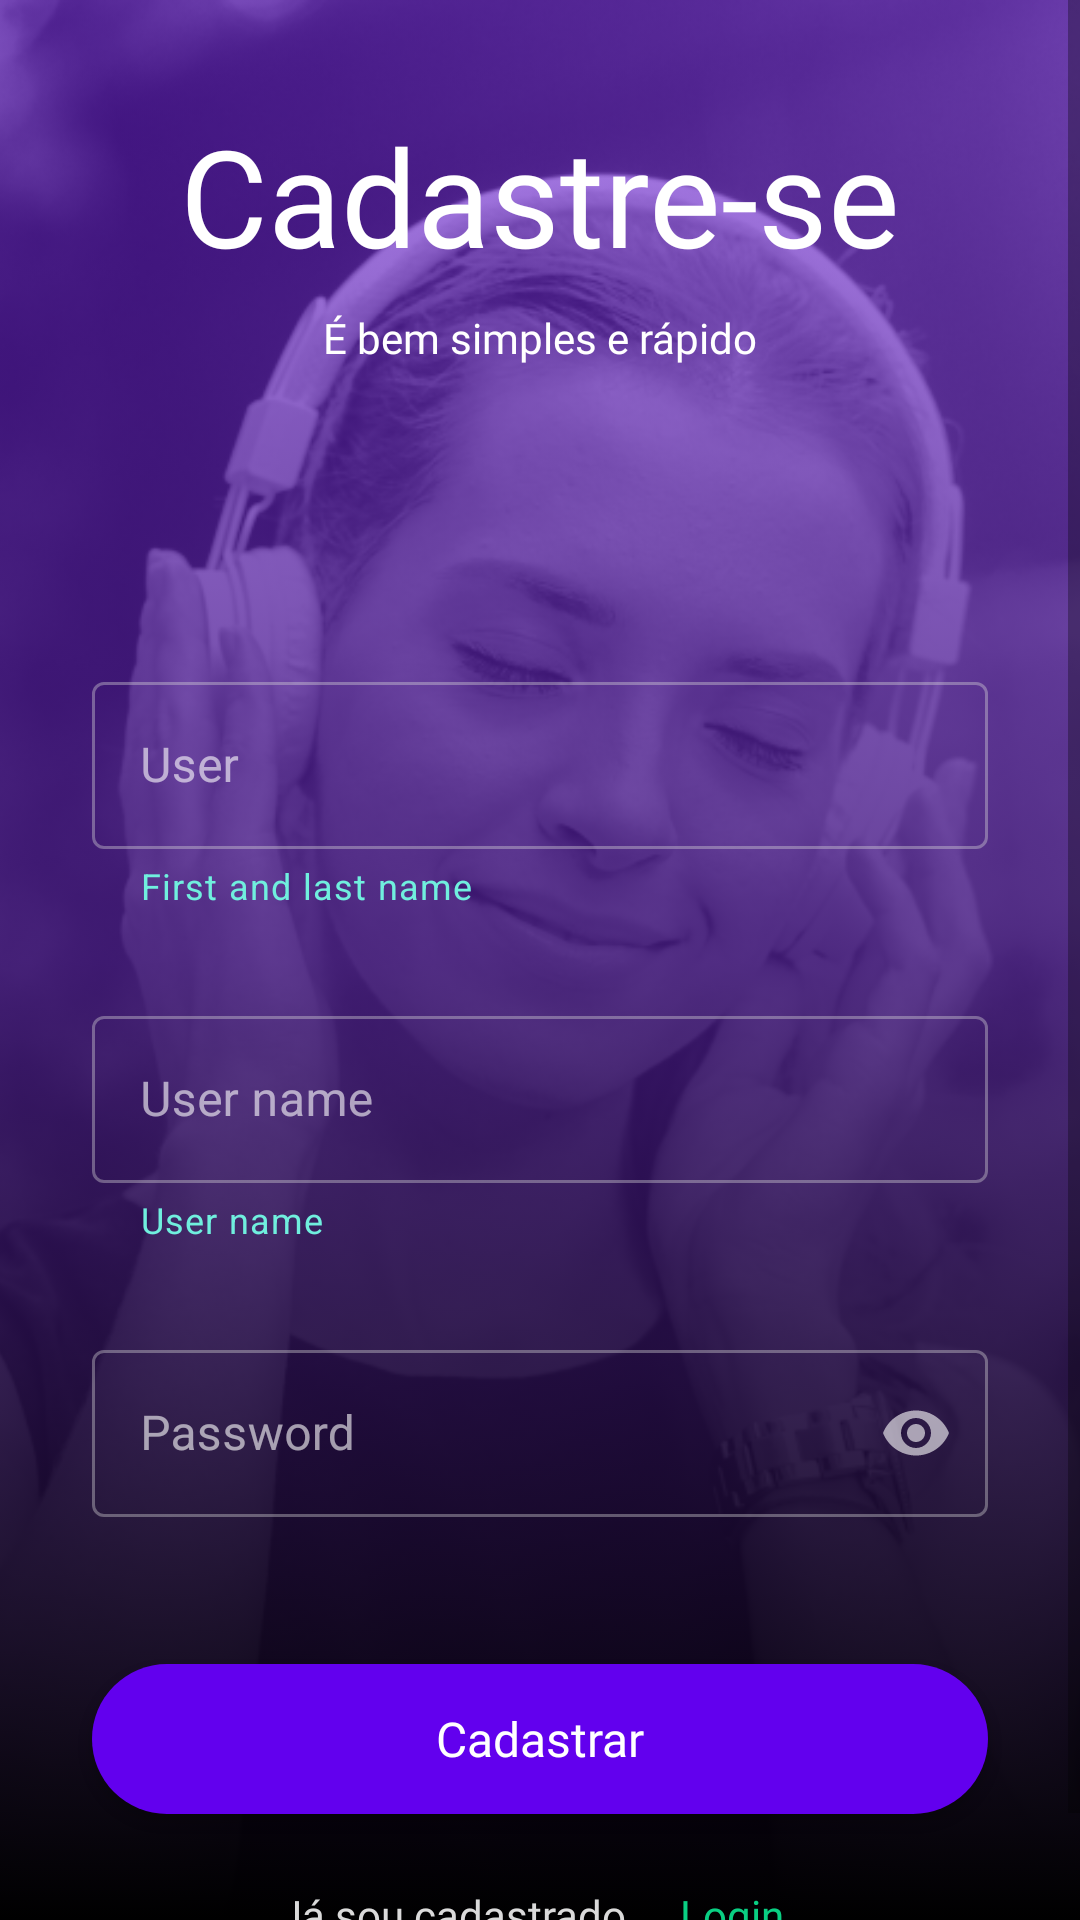

Produce the Android XML layout that renders to this screen, including the resource entries it uses.
<!-- AndroidManifest.xml: application theme Theme.TesteComponentizacao -->
<!-- res/layout/activity_register.xml -->
<?xml version="1.0" encoding="utf-8"?>
<androidx.constraintlayout.widget.ConstraintLayout
    xmlns:android="http://schemas.android.com/apk/res/android"
    xmlns:app="http://schemas.android.com/apk/res-auto"
    xmlns:tools="http://schemas.android.com/tools"
    android:layout_width="match_parent"
    android:layout_height="match_parent"
    android:id="@+id/login_content"
    tools:context=".RegisterActivity">

    <ImageView
        android:id="@+id/activity_register_img_bg"
        android:layout_width="match_parent"
        android:layout_height="match_parent"
        android:scaleType="centerCrop"
        android:src="@drawable/character_image"
        tools:ignore="ContentDescription" />

    <ImageView
        android:id="@+id/activity_register_img_mask"
        android:layout_width="match_parent"
        android:layout_height="match_parent"
        android:src="@drawable/background_gradient"
        tools:ignore="ContentDescription" />

    <ScrollView
        android:layout_width="match_parent"
        android:layout_height="match_parent">

        <androidx.constraintlayout.widget.ConstraintLayout
            android:layout_width="match_parent"
            android:layout_height="wrap_content"
            tools:layout_editor_absoluteX="0dp"
            tools:layout_editor_absoluteY="0dp">

            <androidx.constraintlayout.widget.Guideline
                android:id="@+id/start_guideline"
                android:layout_width="0dp"
                android:layout_height="0dp"
                android:orientation="vertical"
                app:layout_constraintGuide_begin="15pt"
                app:layout_constraintStart_toStartOf="parent" />

            <androidx.constraintlayout.widget.Guideline
                android:id="@+id/end_guideline"
                android:layout_width="0dp"
                android:layout_height="0dp"
                android:orientation="vertical"
                app:layout_constraintGuide_end="15pt"
                app:layout_constraintStart_toStartOf="parent" />

            <TextView
                android:id="@+id/activity_register_label_my_beats"
                android:layout_width="wrap_content"
                android:layout_height="wrap_content"
                android:layout_marginTop="35dp"
                android:fontFamily="@font/dm_sans_bold"
                android:text="@string/cadastre_se"
                android:textColor="@color/white"
                android:textSize="45sp"
                app:layout_constraintEnd_toEndOf="parent"
                app:layout_constraintStart_toStartOf="parent"
                app:layout_constraintTop_toTopOf="parent" />

            <TextView
                android:id="@+id/activity_register_label_merchan"
                android:layout_width="wrap_content"
                android:layout_height="wrap_content"
                android:layout_marginTop="8dp"
                android:fontFamily="@font/dm_sans_bold"
                android:text="@string/bem_simples_e_r_pido"
                android:textColor="@color/white"
                android:textSize="14sp"
                app:layout_constraintEnd_toEndOf="parent"
                app:layout_constraintStart_toStartOf="parent"
                app:layout_constraintTop_toBottomOf="@+id/activity_register_label_my_beats" />

            <com.google.android.material.textfield.TextInputLayout
                android:id="@+id/activity_register_til_name"
                style="@style/Widget.MaterialComponents.TextInputLayout.OutlinedBox"
                android:layout_width="0dp"
                android:layout_height="wrap_content"
                android:textColorHint="@color/white_translucent"
                android:theme="@style/MyCustomEditTextStyle"
                app:helperText="@string/first_last_name"
                app:helperTextTextColor="@color/login_tip_message"
                android:layout_marginTop="100dp"
                app:layout_constraintEnd_toStartOf="@+id/end_guideline"
                app:layout_constraintStart_toStartOf="@+id/start_guideline"
                app:layout_constraintTop_toBottomOf="@+id/activity_register_label_merchan">

                <com.google.android.material.textfield.TextInputEditText
                    android:id="@+id/activity_register_edt_name"
                    android:layout_width="match_parent"
                    android:layout_height="match_parent"
                    android:hint="@string/user"
                    android:inputType="text"
                    android:maxLines="1"
                    android:textColor="@color/light_grey" />
            </com.google.android.material.textfield.TextInputLayout>

            <com.google.android.material.textfield.TextInputLayout
                android:id="@+id/activity_register_til_username"
                style="@style/Widget.MaterialComponents.TextInputLayout.OutlinedBox"
                android:layout_width="0dp"
                android:layout_height="wrap_content"
                android:textColorHint="@color/white_translucent"
                android:layout_marginTop="30dp"
                android:theme="@style/MyCustomEditTextStyle"
                app:helperText="@string/username"
                app:helperTextTextColor="@color/login_tip_message"
                app:layout_constraintEnd_toStartOf="@+id/end_guideline"
                app:layout_constraintStart_toStartOf="@+id/start_guideline"
                app:layout_constraintTop_toBottomOf="@+id/activity_register_til_name">

                <com.google.android.material.textfield.TextInputEditText
                    android:id="@+id/activity_register_edt_username"
                    android:layout_width="match_parent"
                    android:layout_height="match_parent"
                    android:hint="@string/username"
                    android:inputType="text"
                    android:maxLines="1"
                    android:textColor="@color/light_grey" />
            </com.google.android.material.textfield.TextInputLayout>

            <com.google.android.material.textfield.TextInputLayout
                android:id="@+id/activity_register_til_password"
                android:layout_width="0dp"
                android:layout_height="wrap_content"
                android:layout_marginTop="30dp"
                android:hint="@string/password"
                style="@style/Widget.MaterialComponents.TextInputLayout.OutlinedBox"
                android:theme="@style/MyCustomEditTextStyle"
                android:textColorHint="@color/white_translucent"
                app:layout_constraintEnd_toStartOf="@+id/end_guideline"
                app:layout_constraintStart_toStartOf="@+id/start_guideline"
                app:layout_constraintTop_toBottomOf="@+id/activity_register_til_username"
                app:passwordToggleEnabled="true"
                app:passwordToggleTint="@color/white_translucent">

                <com.google.android.material.textfield.TextInputEditText
                    android:id="@+id/activity_register_edt_password"
                    android:layout_width="match_parent"
                    android:layout_height="match_parent"
                    android:layout_gravity="center"
                    android:textColor="@color/light_grey"
                    android:maxLines="@integer/material_motion_duration_long_1"
                    android:inputType="textPassword" />
            </com.google.android.material.textfield.TextInputLayout>

            <androidx.appcompat.widget.AppCompatButton
                android:id="@+id/activity_register_button_login"
                android:layout_width="0dp"
                android:layout_height="50dp"
                android:layout_marginTop="49dp"
                android:background="@drawable/custom_button"
                android:fontFamily="@font/dm_sans_bold"
                android:text="@string/cadastrar"
                android:textColor="@color/white"
                android:textSize="16sp"
                android:textAllCaps="false"
                app:layout_constraintEnd_toStartOf="@+id/end_guideline"
                app:layout_constraintStart_toStartOf="@+id/start_guideline"
                app:layout_constraintTop_toBottomOf="@+id/activity_register_til_password" />

            <LinearLayout
                android:layout_width="wrap_content"
                android:layout_height="wrap_content"
                app:layout_constraintEnd_toStartOf="@+id/end_guideline"
                app:layout_constraintStart_toStartOf="@+id/start_guideline"
                app:layout_constraintTop_toBottomOf="@+id/activity_register_button_login">

                <TextView
                    android:id="@+id/activity_register_signin_txt_ask"
                    android:layout_width="wrap_content"
                    android:layout_height="wrap_content"
                    android:layout_marginTop="18dp"
                    android:fontFamily="@font/dm_sans_bold"
                    android:text="@string/already_registered"
                    android:textColor="@color/light_grey" />

                <TextView
                    android:id="@+id/activity_register_login_txt_link"
                    android:layout_width="wrap_content"
                    android:layout_height="wrap_content"
                    android:layout_marginStart="8dp"
                    android:layout_marginTop="18dp"
                    android:layout_marginBottom="24dp"
                    android:padding="6dp"
                    android:fontFamily="@font/dm_sans_bold"
                    android:text="@string/login"
                    android:textColor="@color/login_label" />
            </LinearLayout>

            <androidx.constraintlayout.widget.Guideline
                android:id="@+id/center_guideline"
                android:layout_width="wrap_content"
                android:layout_height="wrap_content"
                android:orientation="vertical"
                app:layout_constraintGuide_percent="0.5" />

        </androidx.constraintlayout.widget.ConstraintLayout>

    </ScrollView>
    <com.google.android.material.progressindicator.CircularProgressIndicator
        android:id="@+id/activity_register_progress_circular"
        android:layout_width="wrap_content"
        android:layout_height="wrap_content"
        android:visibility="gone"
        app:indeterminateAnimationType="contiguous"
        app:layout_constraintBottom_toBottomOf="parent"
        app:layout_constraintEnd_toEndOf="parent"
        app:layout_constraintStart_toStartOf="parent"
        app:layout_constraintTop_toTopOf="parent"
        app:trackColor="@color/purple_500" />

</androidx.constraintlayout.widget.ConstraintLayout>
<!-- resources referenced by this layout -->
<resources>
  <color name="light_grey">#DADADA</color>
  <color name="login_label">#0ACF83</color>
  <color name="login_tip_message">#70EFDE</color>
  <color name="purple_500">#FF6200EE</color>
  <color name="white">#FFFFFFFF</color>
  <color name="white_translucent">#99FFFFFF</color>
  <!-- drawable background_gradient (drawable) -->
  <?xml version="1.0" encoding="utf-8"?>
  <selector xmlns:android="http://schemas.android.com/apk/res/android">
      <item>
          <shape>
              <gradient
                  android:startColor="#807D22FF"
                  android:centerColor="#CC441783"
                  android:endColor="#000000"
                  android:angle="-90"
                  />
          </shape>
      </item>
  </selector>
  <!-- drawable character_image: png bitmap (drawable, 305213 bytes) -->
  <!-- drawable custom_button (drawable) -->
  <?xml version="1.0" encoding="utf-8"?>
  <selector xmlns:android="http://schemas.android.com/apk/res/android">
      <item android:state_enabled="true" android:state_pressed="true">
          <shape android:shape="rectangle">
              <solid android:color="@color/primary_200" />
              <corners android:radius="25dp" />
          </shape>
      </item>
  
      <item android:state_enabled="true">
          <shape android:shape="rectangle">
              <solid android:color="@color/primary_500" />
              <corners android:radius="25dp" />
          </shape>
      </item>
  </selector>
  <string name="already_registered">Já sou cadastrado.</string>
  <string name="bem_simples_e_r_pido">É bem simples e rápido</string>
  <string name="cadastrar">Cadastrar</string>
  <string name="cadastre_se">Cadastre-se</string>
  <string name="first_last_name">First and last name</string>
  <string name="login">Login</string>
  <string name="password">Password</string>
  <string name="user">User</string>
  <string name="username">User name</string>
  <style name="MyCustomEditTextStyle" parent="Widget.Design.TextInputLayout">
          <item name="colorPrimary">@color/primary_200</item>
          <item name="colorOnSurface">@color/light_grey</item>
      </style>
  <style name="Theme.TesteComponentizacao" parent="Theme.MaterialComponents.DayNight.DarkActionBar">
          
          <item name="colorPrimary">@color/purple_500</item>
          <item name="colorPrimaryVariant">@color/primary_400</item>
          <item name="colorOnPrimary">@color/white</item>
          
          <item name="colorSecondary">@color/teal_200</item>
          <item name="colorSecondaryVariant">@color/teal_700</item>
          <item name="colorOnSecondary">@color/black</item>
          
          <item name="android:statusBarColor" tools:targetApi="l">?attr/colorPrimaryVariant</item>
          
      </style>
  <color name="primary_200">#BB86FC</color>
  <color name="primary_500">#6200EE</color>
  <color name="primary_400">#7F39FB</color>
  <color name="teal_200">#FF03DAC5</color>
  <color name="teal_700">#FF018786</color>
  <color name="black">#FF000000</color>
</resources>
